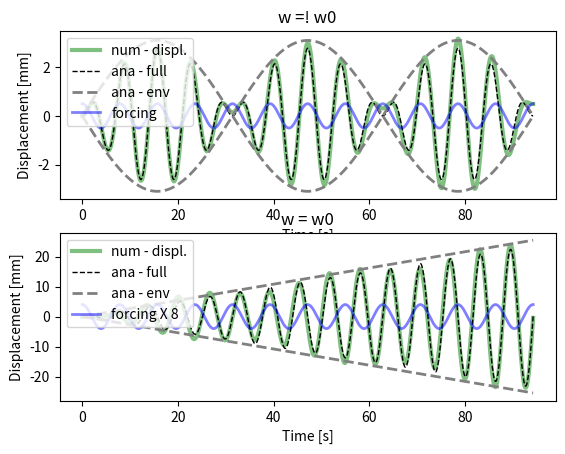

Reproduce this figure in Python.
#!/bin/python2.7
"""

solve second order, non-homogeneous ODE: undamped harmonic oscillator

- compare analytical and numerical

ODE: my''(t) + gy'(t) + ky(t) = f(t)
        w0**2 = k/m


Q1 Answeres

F  = .5
w0 = .8
w  = 1

a) Exact solution general frorm 
   y = c1 * cos(w0*t) + c2 * sin(w0*t) + [F/(w0**2 - w**2)]*cos(w*t)

b) y(0)  = 0 = c1*1 + 0 + [F/((w0**2 - w**2))*1]
        c1 = -F/(w0**2 - w**2)

   y'(0) = 0 = 0 + c2*w0*1 - 0 
        c2 = 0 

c) y = c1 * cos(w0*t) + [F/(w0**2 - w**2)]*cos(w*t)
   y = c1 * cos(w0*t) + (-c1) *cos(w*t)
   y = c1 * [cos(w0*t) - cos(w*t)]
   
   y = c1 * [-2 * sin((w0+w)/2)*t)*sin((w0-w)/2)*t]


g) When the frequency of the forcing function is in phase with the natural
   frequency of the oscillating system, the amplitude of the displacement continues 
   to increase. 
   
h) y  = c1*cos(w0*t) + c2*sin(w0*t) + F/(2*w0)*t*sin(w0*t)
   y' = -c1*w0*sin(w0*t) + c2*w0*cos(w0*t) + (F/(2*w0))*[sin(w0*t) + t*cos(w0*t)]
   
   y(0)  = 0 = c1 + 0 + 0 
   y'(0) = 0 = 0 + c2*w0 + 0
   
   c1 = 0
   c2 = 0
   
   y = F/(2*w0)*t*sin(w0*t)
   
   
j) In reality, friction would eventually match the driving force and the amplitude 
   would reach a maximum. 
   



"""
from __future__ import division

import matplotlib.pyplot as plt
import numpy as np

#-------------------------------0----------------------------------------
#                   fct. defintion
#------------------------------------------------------------------------
def num_sol( at, y0, par):
    """
    - solve second order ODE for forced, undamped oscillation by solving two first order ODEs
       ODE:  y''(t) + ky(t) = f(t)
                              f(t) = F*cos(w*t)
    :param y0:         - IC
    :param at  :       - time vector
    :param par :       - dictionary with fct parameters
    :return: ay_hat    - forward Euler
             ay_hat_rk = 4th order runge kutta
    """
    nSteps    = at.shape[0]
    # create vectors for displacement and velocity
    au_hat    = np.zeros( nSteps)
    av_hat    = np.zeros( at.shape[0])
    # set initial conditions
    au_hat[0] = dPar['y01']
    av_hat[0] = dPar['y02']

    for i in range( nSteps-1):
        # forward Euler or Runge Kutta
        fn1 = av_hat[i]
        fn2 = dPar['F']*np.cos(dPar['w']*a_t[i]) - dPar['w0']**2*au_hat[i]
        # euler formula: y[n+1] = y[n] + fn*h
        au_hat[i+1] = au_hat[i] + fn1 * dPar['h'] 
        av_hat[i+1] = av_hat[i] + fn2 * dPar['h']
        

    return au_hat, av_hat


def w_w0(time, Parr):
    return dPar2['F']/(dPar2['w0']*2) * a_t * np.sin(dPar2['w0']*a_t)

#-------------------------------1----------------------------------------
#                   params, files, dir
#------------------------------------------------------------------------
dPar = {#frequencies
        'w0' :   .8, #= sqrt(k/m) --> natural frequency
        'w'  :   1, # --> frequency of forcing function
        # forcing function
        'F'  : 0.5, #20,
        # initial conditions for displ. and velocity
        'y01' : 0, 'y02' : 0,
        # time stepping
        'h'  : 1e-2,
        'tStart' : 0,
        'tStop'  : 30*np.pi,}


dPar2 = {#frequencies
        'w0' :   1, #= sqrt(k/m) --> natural frequency
        'w'  :   1, # --> frequency of forcing function
        # forcing function
        'F'  : 0.5, #20,
        # initial conditions for displ. and velocity
        'y01' : 0, 'y02' : 0,
        # time stepping
        'h'  : 1e-2,
        'tStart' : 0,
        'tStop'  : 30*np.pi,}


#--------------------------------2---------------------------------------
#                      analytical solution
#------------------------------------------------------------------------
a_t = np.arange( dPar['tStart'], dPar['tStop']+dPar['h'], dPar['h'])
# forcing function
fct_t     = dPar['F']*np.cos( dPar['w0']*a_t)
# :TODO  - write down the analyitcal soltuion
ay_ana1   = dPar['F']/((dPar['w0']**2 - dPar['w']**2)) * \
    (2 * np.sin(a_t*[dPar['w0'] + dPar['w']]/2) * np.sin(a_t*[dPar['w0'] - dPar['w']]/2))
# envelope
#ay_ana2   = preFacAna * a_t
ay_ana2 = 3.1 * np.sin(a_t*[dPar['w0'] - dPar['w']]/2)
ay_ana22 = .27* a_t  


#--------------------------------3---------------------------------------
#                      numerical solutions
#------------------------------------------------------------------------
aU_num, aV_num = num_sol(  a_t, [dPar['y01'], dPar['y02']], dPar)
aU_num2, aV_num2 = num_sol(  a_t, [dPar2['y01'], dPar2['y02']], dPar)


#--------------------------------4---------------------------------------
#                            plots
#------------------------------------------------------------------------
plt.figure(1)
ax = plt.subplot( 211) #plt.axes( [.12, .12, .83, .83])
# plot the numerical approximation
ax.plot( a_t,   aU_num,   'g-', lw = 3, alpha = .5, label = 'num - displ.')
# analytical solution and envelope fct.
ax.plot( a_t,  ay_ana1, 'k--', lw = 1, label = 'ana - full')
ax.plot( a_t,  ay_ana2,  '--', color = '.5', lw = 2, label = 'ana - env')
ax.plot( a_t,  -ay_ana2, '--', color = '.5', lw = 2)
ax.plot( a_t, fct_t, 'b-', lw = 2, alpha = .5, label ='forcing')
ax.set_title('w =! w0')
ax.set_xlabel( 'Time [s]')
ax.set_ylabel( 'Displacement [mm]')
ax.legend( loc = 'upper left')
plt.show()


ax2 = plt.subplot(212)
ax2.plot( a_t, w_w0(a_t, dPar2) - aU_num2, 'g-', lw = 3, alpha = .5, label = 'num - displ.')
ax2.plot( a_t, w_w0(a_t, dPar2), 'k--', lw = 1, label = 'ana - full')
ax2.plot( a_t,  ay_ana22,  '--', color = '.5', lw = 2, label = 'ana - env')
ax2.plot( a_t,  -ay_ana22, '--', color = '.5', lw = 2)
ax2.plot( a_t, fct_t*8, 'b-', lw = 2, alpha = .5, label ='forcing X 8')



ax2.set_title('w = w0')
ax2.set_xlabel( 'Time [s]')
ax2.set_ylabel( 'Displacement [mm]')

ax2.legend( loc = 'upper left')
plt.show()









